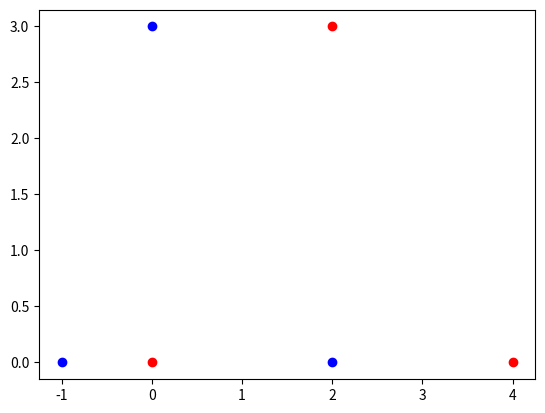

Here is the Python script that generated this plot:
import numpy as np
import matplotlib.pyplot as plt

def onSegment(p, q, r):
    if ((q[0] <= max(p[0], r[0])) and (q[0] >= min(p[0], r[0])) and
            (q[1] <= max(p[1], r[1])) and (q[1] >= min(p[1], r[1]))):
        return True
    return False

def orientation(p, q, r):
    # to find the orientation of an ordered triplet (p,q,r)
    # function returns the following values:
    # 0 : Colinear points
    # 1 : Clockwise points
    # 2 : Counterclockwise

    # See https://www.geeksforgeeks.org/orientation-3-ordered-points/amp/
    # for details of below formula.

    val = (float(q[1] - p[1]) * (r[0] - q[0])) - (float(q[0] - p[0]) * (r[1] - q[1]))
    if (val > 0):

        # Clockwise orientation
        return 1
    elif (val < 0):

        # Counterclockwise orientation
        return 2
    else:

        # Colinear orientation
        return 0


# The main function that returns true if
# the line segment 'p1q1' and 'p2q2' intersect.
def Intersection(p1, q1, p2, q2):
    # Find the 4 orientations required for
    # the general and special cases
    o1 = orientation(p1, q1, p2)
    o2 = orientation(p1, q1, q2)
    o3 = orientation(p2, q2, p1)
    o4 = orientation(p2, q2, q1)

    # General case
    if ((o1 != o2) and (o3 != o4)):
        return True

    # Special Cases

    # p1 , q1 and p2 are colinear and p2 lies on segment p1q1
    if ((o1 == 0) and onSegment(p1, p2, q1)):
        return True

    # p1 , q1 and q2 are colinear and q2 lies on segment p1q1
    if ((o2 == 0) and onSegment(p1, q2, q1)):
        return True

    # p2 , q2 and p1 are colinear and p1 lies on segment p2q2
    if ((o3 == 0) and onSegment(p2, p1, q2)):
        return True

    # p2 , q2 and q1 are colinear and q1 lies on segment p2q2
    if ((o4 == 0) and onSegment(p2, q1, q2)):
        return True

    # If none of the cases
    return False


def OverlapFound(obj1,obj2):

    #FLAG = False -- no overlap found
    FLAG = False
    for m in obj1.endpoints:
        if FLAG == True:
            break
        else:
            for n in obj2.endpoints:
                FLAG = Intersection(m[0],m[1],n[0],n[1])
                if FLAG == True:
                    break
    return FLAG


class Settings():

    def __init__(self,dt,steps,num_species,D):


        self.num_species = num_species
        self.dt = dt
        self.steps = steps

        if type(D) == float:
            self.D = num_species * [D]
        else:
            self.D = D
    pass

class Box():

    def __init__(self,m,n,bc):

        self.m = m
        self.n = n
        self.bc = bc

class Methods():

    def OverlapCheck(self,o1,o2):

        """Checks if there is an overlap between the two shapes.
        Checks if any two edges intersect.
        """
        s1 = o1.vectors
        s2 = o2.vectors

class Shapes():

    def VLen(self,v1,v2):
        return np.sqrt((v2[0] - v1[0])**2 + (v2[1] - v1[1])**2)

    def Vector(self,v1,v2):
        return (v2[0] - v1[0],v2[1] - v1[1])

class Triangle(Shapes):

    count = 0
    total_area = 0
    v_num = 3

    def Update_Count(self):
        Triangle.count += 1

    def Update_Area(self):
        Triangle.total_area += self.area

    def Sides(self):

        a = self.VLen(self.v1,self.v2)
        b = self.VLen(self.v2, self.v3)
        c = self.VLen(self.v3, self.v1)
        return a,b,c

    def Area(self):
        """
        Uses Heron's formula to calculate the area of the triangle given its vertex set
        ---
        Arguments:
            - none
        Returns:
            - area (scalar): area of the triangle
        """


        s1,s2,s3 = self.a,self.b,self.c
        s = 0.5 * (s1 + s2 +s3)
        return np.sqrt(s * (s - s1) * (s - s2) * (s - s3))

    def EndPoints(self):

        v1 = self.v1
        v2 = self.v2
        v3 = self.v3

        a = (v1,v2)
        b = (v2,v3)
        c = (v3,v1)

        return a,b,c


    def Circumcircle(self):
        """
        https://mathworld.wolfram.com/Circumcircle.html
        """

        v1 = self.v1
        v2 = self.v2
        v3 = self.v3

        a = np.linalg.det(np.array([[v1[0],v1[1],1],
                                    [v2[0],v2[1],1],
                                    [v3[0],v3[1],1]]))

        bx = np.linalg.det(-1.0 * np.array([[v1[0]**2 + v1[1]**2, v1[1], 1],
                    [v2[0]**2 + v2[1]**2, v2[1], 1],
                    [v3[0]**2 + v3[1]**2, v3[1], 1]]))

        by = np.linalg.det(np.array([[v1[0]**2 + v1[1]**2, v1[0], 1],
                    [v2[0]**2 + v2[1]**2, v2[0], 1],
                    [v3[0]**2 + v3[1]**2, v3[0], 1]]))

        c = np.linalg.det(-1.0 * np.array([[v1[0]**2 + v1[1]**2,v1[0], v1[1]],
                    [v2[0]**2 + v2[1]**2, v2[0], v2[1]],
                    [v3[0]**2 + v3[1]**2, v3[0], v3[1]]]))

        x = -1.0 * (bx/(2*a))

        y = -1.0 * (by/(2*a))

        r = np.sqrt(bx**2 + by**2 - 4*a*c)/(2*abs(a))

        return x,y,r

    def __init__(self,vertices):

        self.vertices = vertices
        self.v1 = vertices[0]
        self.v2 = vertices[1]
        self.v3 = vertices[2]

        self.a, self.b, self.c = self.Sides()
        self.x, self.y, self.r = self.Circumcircle()
        self.endpoints = self.EndPoints()

        #Increase total counters
        self.area = self.Area()
        self.Update_Area()


#test code

t1 = Triangle([(-1,0),(2,0),(0,3)])
t2 = Triangle([(0,0),(4,0),(2,3)])

for p in t1.vertices:
    plt.plot(p[0],p[1],'bo--')
for p in t2.vertices:
    plt.plot(p[0],p[1],'ro--')
plt.show()
print(OverlapFound(t1,t2))
